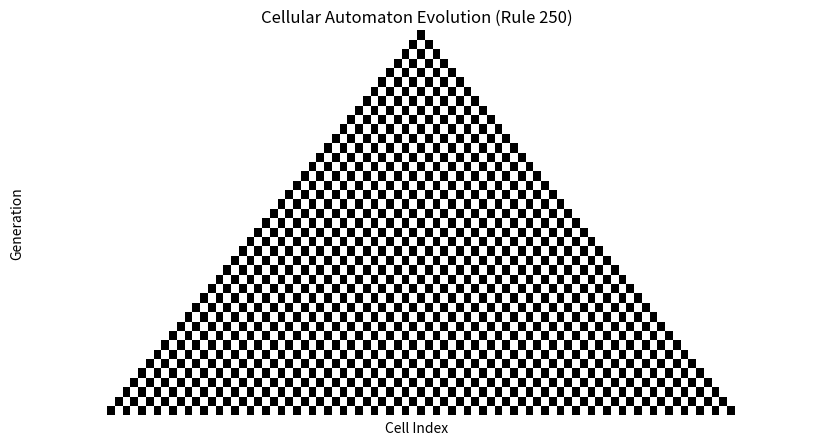
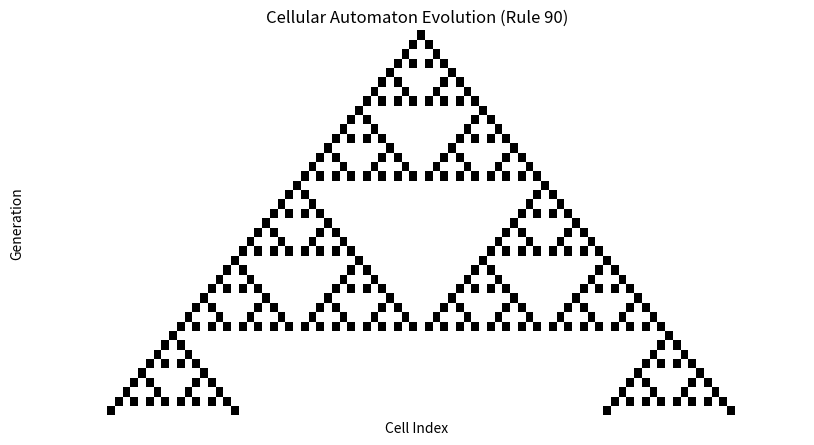
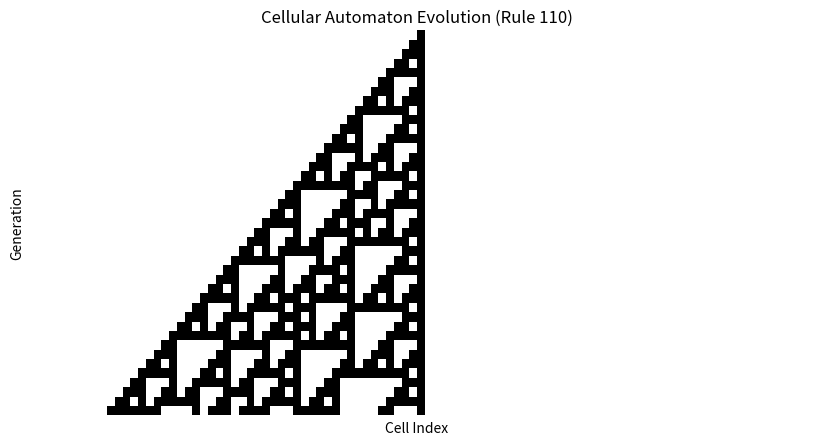
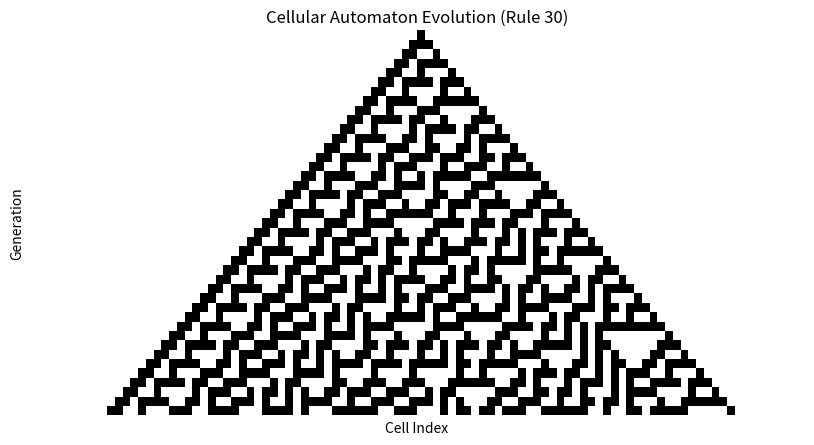
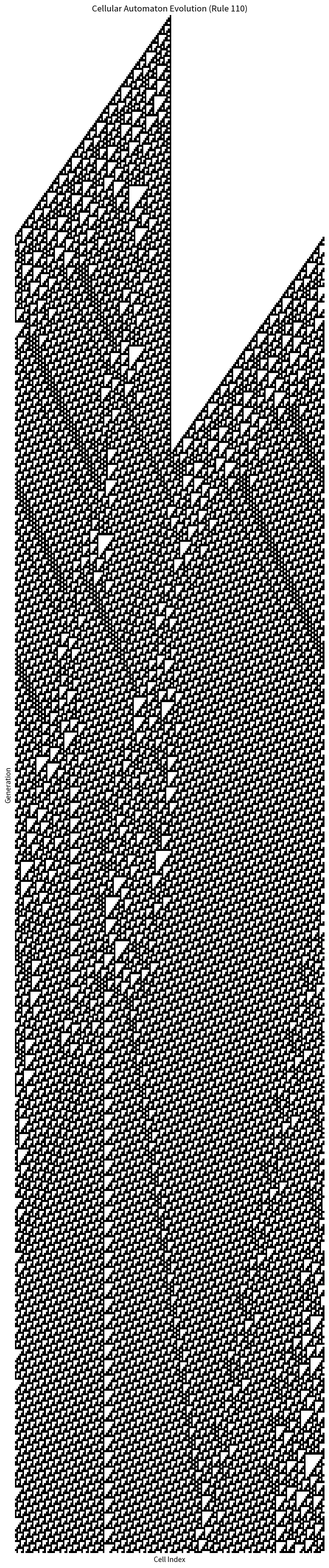
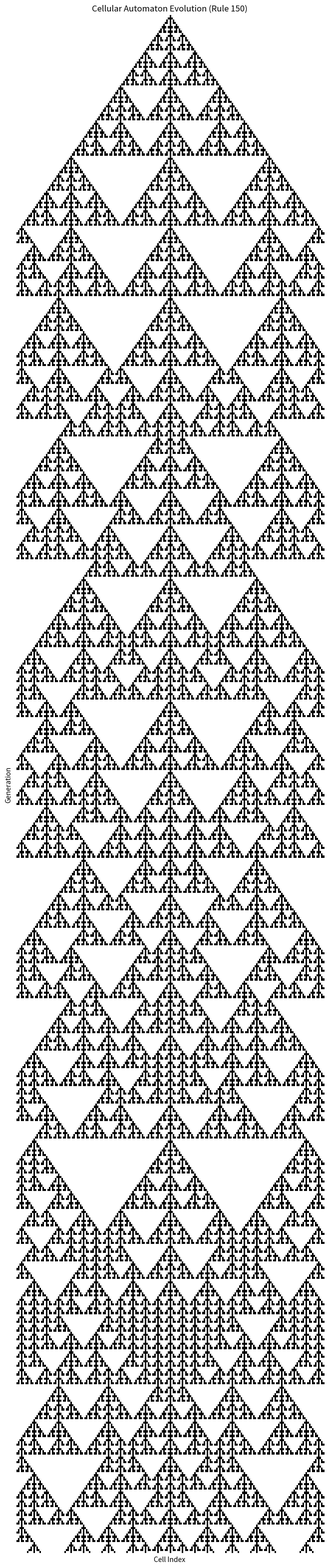
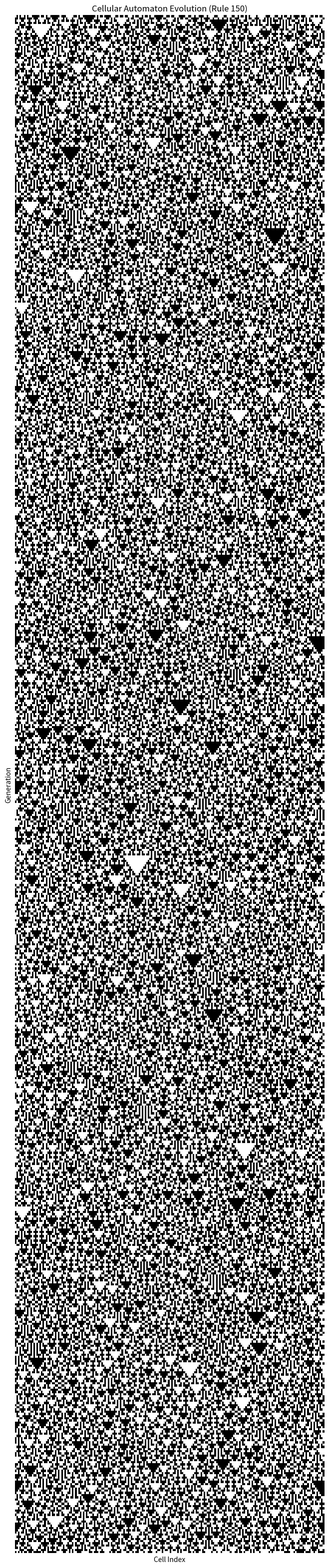
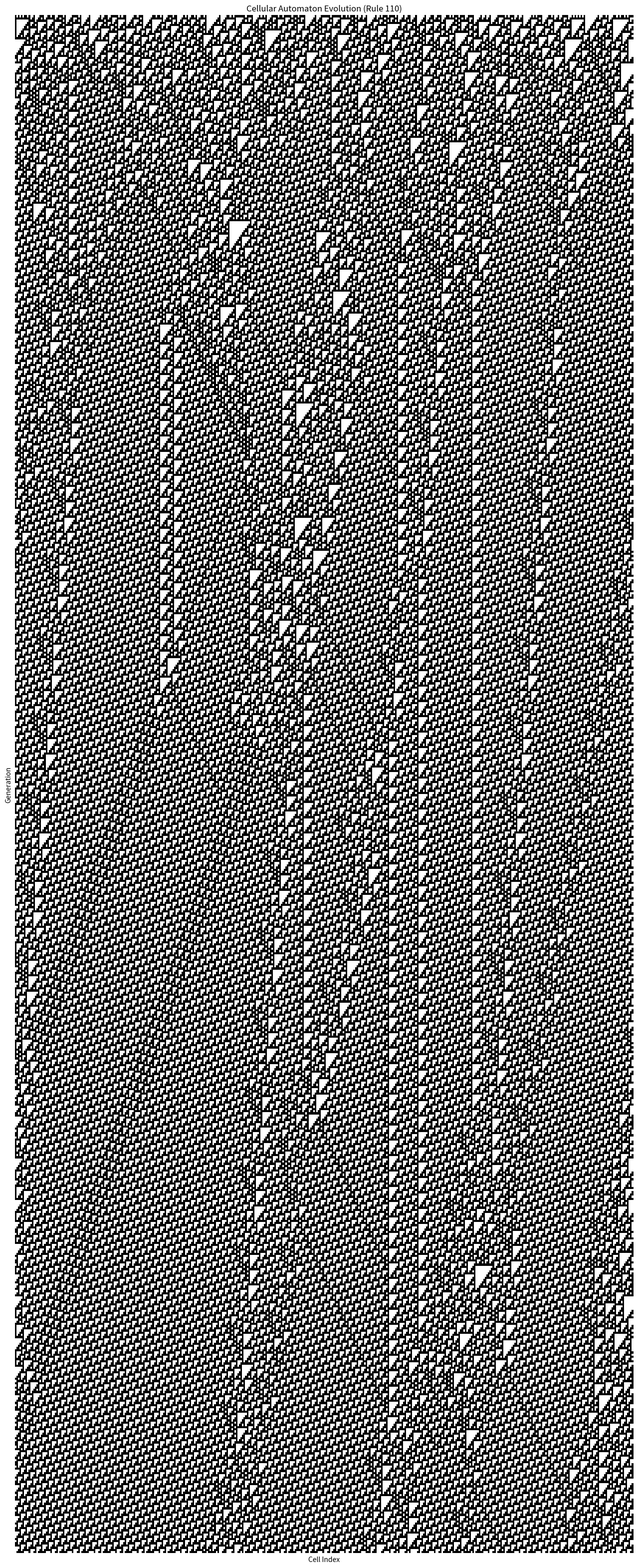

Write the Python code that produced these figures, in order.
import seaborn as sns
import matplotlib.pyplot as plt

def apply_rule(rule: int, neighborhood: str) -> int:
    """
    Apply the specified rule to a neighborhood and return the result.
    """
    binary_rule = f'{rule:08b}'  # Convert rule to 8-bit binary string
    index = int(neighborhood, 2)  # Convert neighborhood to decimal index
    return int(''.join(reversed(binary_rule))[index])

rule = 250
brule = f'{rule:08b}'
brule

int('111' ,2)

def check_rule(rule: int) -> None:
    for i in range(0, 8):
        neighborhood = f'{i:03b}'
        out = apply_rule(rule, neighborhood)
        print(f'{neighborhood} -> {out}')
check_rule(250)

check_rule(30)

def generate_next(cells: list[int], rule: int) -> list[int]:
    """
    Generate the next generation of cells based on the specified rule.
    """
    next_generation = []
    for i in range(len(cells)):
        # extract the neighborhood, making sure to wrap around the edges
        left = cells[i - 1] if i > 0 else cells[-1]
        center = cells[i]
        right = cells[(i + 1) % len(cells)] if i < len(cells) - 1 else cells[0]

        neighborhood = f"{left}{center}{right}"
        next_generation.append(apply_rule(rule, neighborhood))

    return next_generation

# Initial configuration (you can customize this)
initial_cells = [0] * 100
initial_cells[len(initial_cells) // 2] = 1  # Set the center cell to 1
print(initial_cells)

rule_number = 250

# Initialize a 2D list to store all generations
all_generations = [initial_cells.copy()]
print(all_generations)

current_generation = initial_cells
current_generation = generate_next(current_generation, rule_number)
print(current_generation)

import random

def generate_rule(rule: int, num_generations: int, width: int = 100, rand: bool = False) -> list[list[int]]:
    if rand:
        initial_cells = [random.choice([0, 1]) for _ in range(width)]
    else:
        initial_cells = [0] * width
        initial_cells[len(initial_cells) // 2] = 1  # Set the center cell to 1
    # Initialize a 2D list to store all generations
    all_generations = [initial_cells.copy()]
    current_generation = initial_cells
    for _ in range(num_generations):
        current_generation = generate_next(current_generation, rule)
        all_generations.append(current_generation.copy())
    return all_generations


n = 40
all_generations = generate_rule(rule_number, n)
print(all_generations)

def plot_generations(all_generations: list[list[int]], rule_number: int, size: tuple = (10, 5)) -> None:
    """
    Plot the generations of a cellular automaton.
    """
    # Create a grid of heatmaps
    fig, ax = plt.subplots(figsize=size)
    sns.heatmap(all_generations, cmap="binary", cbar=False, annot=False, linewidths=0, ax=ax)
    # Add a grid with light borders
    ax.set_xticks([])  # Remove x-axis ticks
    ax.set_yticks([])  # Remove y-axis ticks

    ax.set_title(f'Cellular Automaton Evolution (Rule {rule_number})')
    ax.set_xlabel('Cell Index')
    ax.set_ylabel('Generation')
    plt.show()

plot_generations(all_generations, rule_number)

rule_number = 90
all_generations = generate_rule(rule_number, n)
plot_generations(all_generations, rule_number)

rule_number = 110
all_generations = generate_rule(rule_number, n)
plot_generations(all_generations, rule_number)

rule_number = 30
all_generations = generate_rule(rule_number, n)
plot_generations(all_generations, rule_number)

rule_number = 110
all_generations = generate_rule(rule_number, num_generations=700, width=200)
plot_generations(all_generations, rule_number, size=(8, 40))

rule_number = 150
all_generations = generate_rule(rule_number, num_generations=700, width=200, rand=False)
plot_generations(all_generations, rule_number, size=(8, 40))

rule_number = 150
all_generations = generate_rule(rule_number, num_generations=700, width=200, rand=True)
plot_generations(all_generations, rule_number, size=(8, 40))

rule_number = 110
all_generations = generate_rule(rule_number, num_generations=700, width=400, rand=True)
plot_generations(all_generations, rule_number, size=(16, 40))
